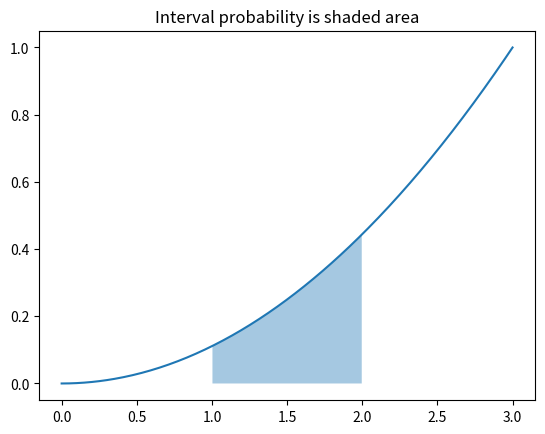

Write Python code to recreate this figure.

from math import comb, exp, factorial, log, sqrt
from statistics import mean, median, NormalDist
from itertools import product, combinations

def average_ranks(values):
    """Assign ranks 1..n, averaging every tie group."""
    return [1 + sum(v < x for v in values) + (sum(v == x for v in values)-1)/2
            for x in values]

def show_table(headers, rows):
    def fmt(x):
        if isinstance(x, float): return f"{x:.5g}"
        return str(x).replace("|", "/")
    lines = ["| " + " | ".join(map(str, headers)) + " |",
             "| " + " | ".join("---" for _ in headers) + " |"]
    lines += ["| " + " | ".join(fmt(x) for x in row) + " |" for row in rows]
    result = "\n".join(lines)
    try:
        from IPython.display import Markdown, display
        display(Markdown(result))
    except ImportError:
        print(result)


intervals=[(0,.25),(.25,.5),(.5,.75),(.75,1)]
rows=[[a,b,2*a,2*b,a*a,b*b,b*b-a*a] for a,b in intervals]
show_table(["Lower a","Upper b","f(a)","f(b)","F(a)","F(b)","P(a<X<b)"],rows)
assert abs(sum(r[-1] for r in rows)-1)<1e-12


import numpy as np
import matplotlib.pyplot as plt
from scipy import stats
from itertools import product
rng=np.random.default_rng(42)

from scipy.integrate import quad
k=1/quad(lambda x:x*x,0,3)[0]
prob=quad(lambda x:k*x*x,1,2)[0]
print('k for f(x)=k x^2 on [0,3]:',k)
print('P(1<X<2):',prob,'P(X=2):',0)
# Uniform density on [0,10]
print('P(2<X<5) under Uniform(0,10):',quad(lambda x:.1,2,5)[0])
x=np.linspace(0,3,300); f=k*x*x
plt.plot(x,f); plt.fill_between(x,f,where=(x>=1)&(x<=2),alpha=.4); plt.title('Interval probability is shaded area'); plt.show()
